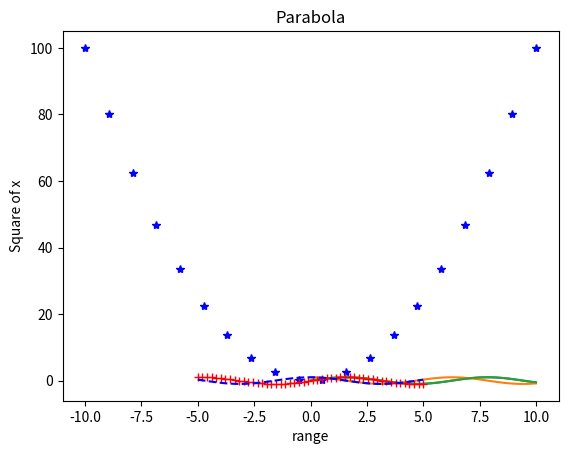
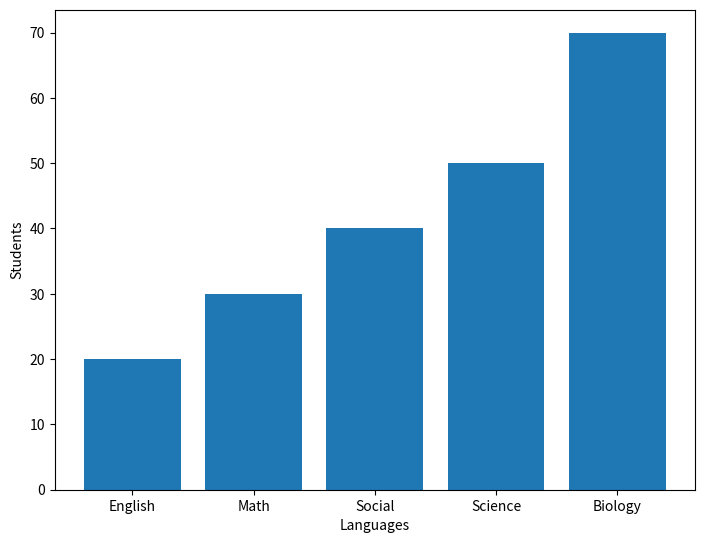
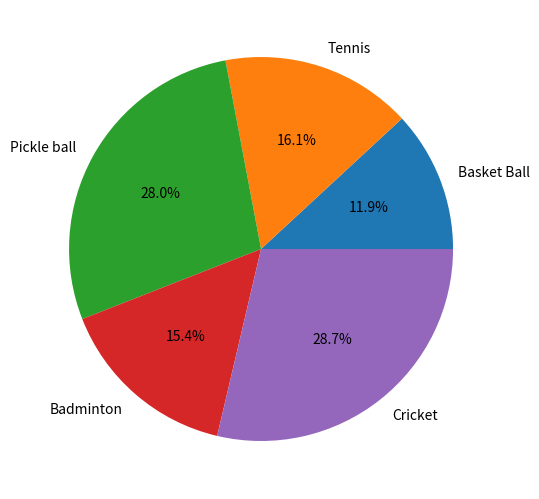
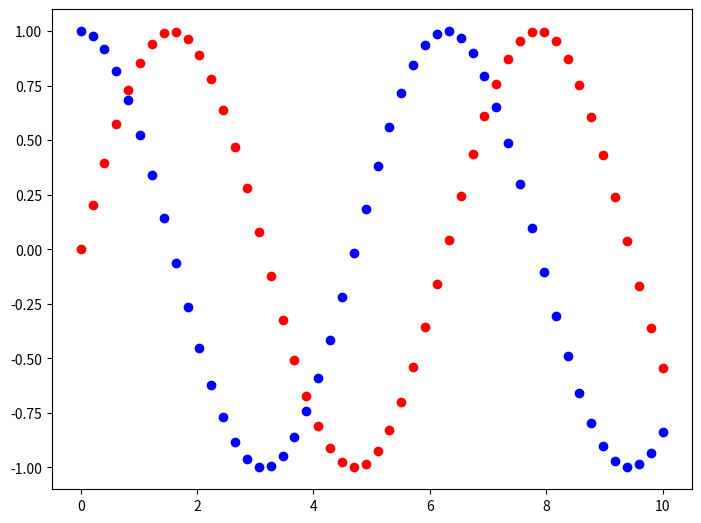

Python code for these plots, in order:
# Matplot - Useful for making plots

import matplotlib.pyplot as plt
import numpy as np

x = np.linspace(0,10,100)
print(x)
y = np.sin(x)
print(y)
z = np.cos(x)

# # Sine wave
plt.plot(x,y)
plt.show()
#
# # Cosine wave
plt.plot(x,z)
plt.show()
#
# # adding attributes to the graph
plt.plot(x,y)
plt.xlabel('Angle')
plt.ylabel('Sine Value')
plt.title('Sine wave')
plt.show()

# plotting parabola
x = np.linspace(-10,10,20)

y = x**2
plt.plot(x,y,'b*')
plt.xlabel('range')
plt.ylabel('Square of x')
plt.title('Parabola')
plt.show()

# plotting both sine and cosine without y

x = np.linspace(-5,5,50)
plt.plot(x,np.sin(x),'r+')
plt.plot(x,np.cos(x),'b--')
plt.show()

# Bar chat

fig = plt.figure()
axes = fig.add_axes([0,0,1,1])
Languages = ['English','Math','Social','Science','Biology']
Students = [20,30,40,50,70]
axes.bar(Languages,Students)
plt.xlabel('Languages')
plt.ylabel('Students')
plt.show()

# Pie chat
fig = plt.figure()
axes = fig.add_axes([0,0,1,1])
Sports = ['Basket Ball','Tennis','Pickle ball','Badminton','Cricket']
players = [17,23,40,22,41]
axes.pie(players,labels=Sports,autopct='%1.1f%%')
plt.show()
 # scatter plot

fig = plt.figure()
axes = fig.add_axes([0,0,1,1])
x = np.linspace(0,10,50)
y = np.sin(x)
z = np.cos(x)
axes.scatter(x,y,c = 'r')
axes.scatter(x,z,c='b')
plt.show()
